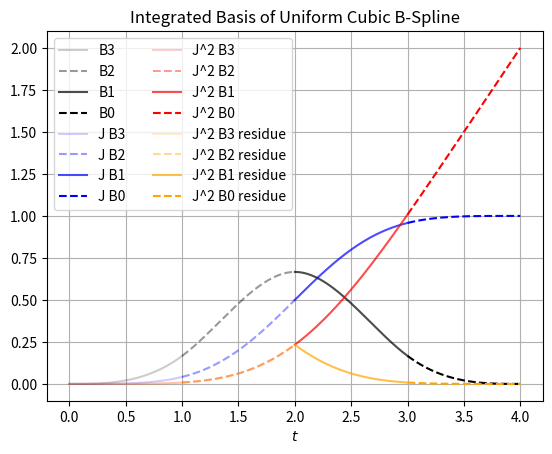

This chart was generated by the following Python code:
import numpy
import matplotlib.pyplot as pyplot

def bsplineN(i, k, x, t):
    if k == 1:
        if t[i] <= x and x < t[i + 1]:
            return 1
        else:
            return 0
    b1 = bsplineN(i, k - 1, x, t)
    if b1 != 0:
        b1 *= (x - t[i]) / (t[i + k - 1] - t[i])
    b2 = bsplineN(i + 1, k - 1, x, t)
    if b2 != 0:
        b2 *= (t[i + k] - x) / (t[i + k] - t[i + 1])
    return b1 + b2

def bsplineR(points, k, x, knot):
    return sum([p * bsplineN(i, k, x, knot) for i, p in enumerate(points)])

def plot_bspline():
    k = 4
    knot = numpy.hstack((
        numpy.zeros(k - 1),
        numpy.linspace(0, 1, k),
        numpy.ones(k - 1),
    ))
    points = [1, 2, 2, 1]
    x = numpy.linspace(0, 1, 1024)
    y = [bsplineR(points, k, D, knot) for D in x]
    pyplot.plot(x, y)

    px = numpy.linspace(0, 1, len(points))
    pyplot.scatter(px, points)

    pyplot.grid()
    pyplot.legend()
    pyplot.show()

def B0(t):
    return -t**3 / 6 + t**2 / 2 - t / 2 + 1 / 6

def B1(t):
    return t**3 / 2 - t**2 + 2 / 3

def B2(t):
    return -t**3 / 2 + t**2 / 2 + t / 2 + 1 / 6

def B3(t):
    return t**3 / 6

def polysum(t, p):
    return p[0] * B0(t) + p[1] * B1(t) + p[2] * B2(t) + p[3] * B3(t)

def J1B0(t):
    return -t**4 / 24 + t**3 / 6 - t**2 / 4 + t / 6 + J1B1(1)

def J1B1(t):
    return t**4 / 8 - t**3 / 3 + (2 * t) / 3 + J1B2(1)

def J1B2(t):
    return -t**4 / 8 + t**3 / 6 + t**2 / 4 + t / 6 + J1B3(1)

def J1B3(t):
    return t**4 / 24

def J2B0(t):
    return -t**5 / 120 + t**4 / 24 - t**3 / 12 + t**2 / 12 + (23 * t) / 24 + J2B1(1)

def J2B1(t):
    return t**5 / 40 - t**4 / 12 + t**2 / 3 + t / 2 + J2B2(1)

def J2B2(t):
    return -t**5 / 40 + t**4 / 24 + t**3 / 12 + t**2 / 12 + t / 24 + J2B3(1)

def J2B3(t):
    return t**5 / 120

def J2B0residue(t):
    return -t**5 / 120 + t**4 / 24 - t**3 / 12 + t**2 / 12 - t / 24 \
        + J2B1residue(1)

def J2B1residue(t):
    return t**5 / 40 - t**4 / 12 + t**2 / 3 - t / 2 + J2B2(1)

print(J2B1(1))

x = numpy.linspace(0, 1, 256)

# y = numpy.hstack((B3(x), B2(x), B1(x), B0(x)))
# pyplot.plot(y)

pyplot.title("Integrated Basis of Uniform Cubic B-Spline")
pyplot.xlabel("$t$")
# pyplot.ylabel("$B_i(t)$")

pyplot.plot(x + 0, B3(x), label="B3", ls="-", alpha=0.2, color="black")
pyplot.plot(x + 1, B2(x), label="B2", ls="--", alpha=0.4, color="black")
pyplot.plot(x + 2, B1(x), label="B1", ls="-", alpha=0.7, color="black")
pyplot.plot(x + 3, B0(x), label="B0", ls="--", alpha=1.0, color="black")

pyplot.plot(x + 0, J1B3(x), label="J B3", ls="-", alpha=0.2, color="blue")
pyplot.plot(x + 1, J1B2(x), label="J B2", ls="--", alpha=0.4, color="blue")
pyplot.plot(x + 2, J1B1(x), label="J B1", ls="-", alpha=0.7, color="blue")
pyplot.plot(x + 3, J1B0(x), label="J B0", ls="--", alpha=1.0, color="blue")

pyplot.plot(x + 0, J2B3(x), label="J^2 B3", ls="-", alpha=0.2, color="red")
pyplot.plot(x + 1, J2B2(x), label="J^2 B2", ls="--", alpha=0.4, color="red")
pyplot.plot(x + 2, J2B1(x), label="J^2 B1", ls="-", alpha=0.7, color="red")
pyplot.plot(x + 3, J2B0(x), label="J^2 B0", ls="--", alpha=1.0, color="red")

pyplot.plot(x + 0, J2B3(x), label="J^2 B3 residue", ls="-", alpha=0.2, color="orange")
pyplot.plot(x + 1, J2B2(x), label="J^2 B2 residue", ls="--", alpha=0.4, color="orange")
pyplot.plot(
    x + 2, J2B1residue(x), label="J^2 B1 residue", ls="-", alpha=0.7, color="orange")
pyplot.plot(
    x + 3, J2B0residue(x), label="J^2 B0 residue", ls="--", alpha=1.0, color="orange")

pyplot.legend(ncol=2)
pyplot.grid()
pyplot.show()
